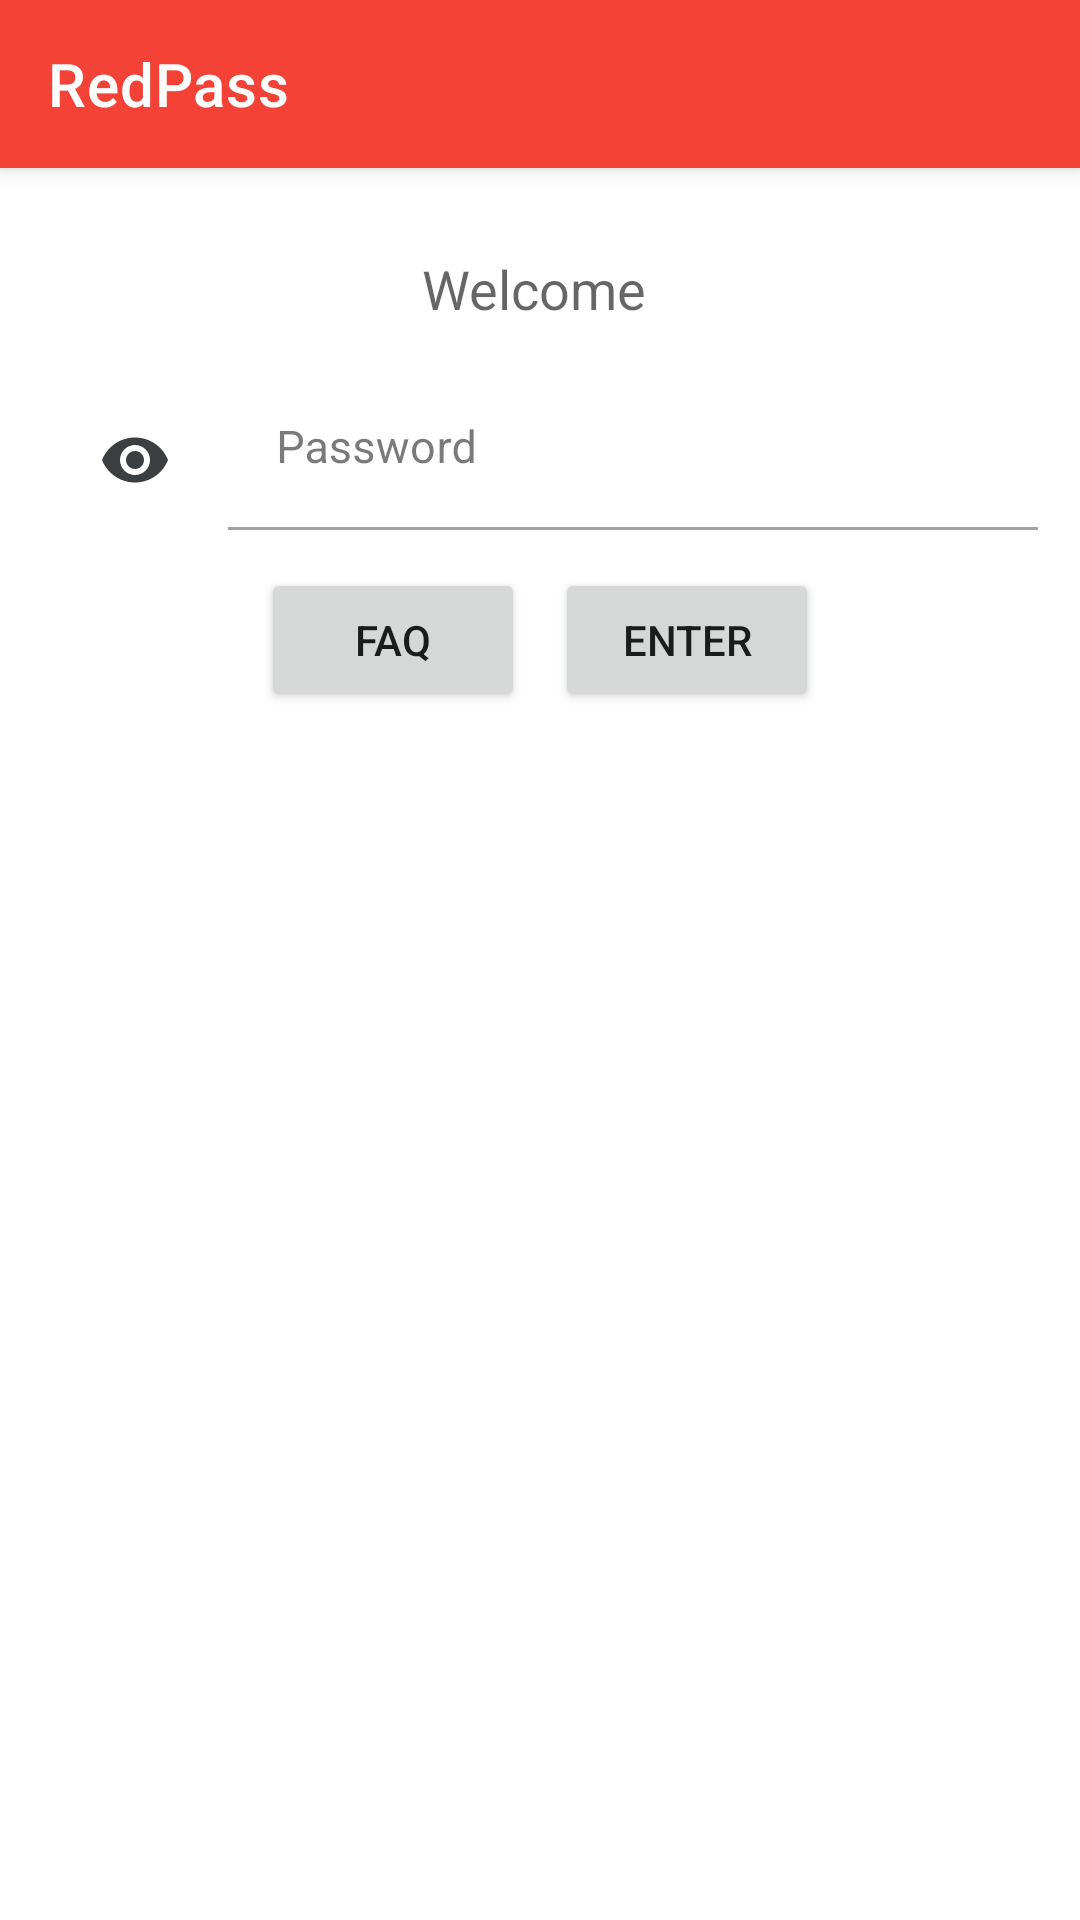

Write the Android layout XML for this screen, with the resource values it uses.
<!-- AndroidManifest.xml: application theme AppTheme.NoActionBar -->
<!-- res/layout/activity_intro.xml -->
<?xml version="1.0" encoding="utf-8"?>
<androidx.coordinatorlayout.widget.CoordinatorLayout xmlns:android="http://schemas.android.com/apk/res/android"
    xmlns:app="http://schemas.android.com/apk/res-auto"
    android:orientation="vertical"
    android:layout_width="match_parent"
    android:layout_height="match_parent">



    <include layout="@layout/toolbar_"/>
    <RelativeLayout
        android:id="@+id/user_password_layout"
        android:layout_width="match_parent"
        android:layout_height="match_parent"
        android:padding="@dimen/spacing_normal"
        app:layout_behavior="com.google.android.material.appbar.AppBarLayout$ScrollingViewBehavior">

        <TextView
            android:id="@+id/user_password_description"
            android:layout_width="match_parent"
            android:layout_height="wrap_content"
            android:layout_alignParentTop="true"
            android:hint="Welcome "
            android:textSize="@dimen/font_large"
            android:padding="@dimen/spacing_normal"
            android:textAlignment="center"
            android:clickable="false"/>



        <LinearLayout
            android:id="@+id/user_password_field_layout"
            android:layout_width="match_parent"
            android:layout_height="wrap_content"
            android:orientation="horizontal"
            android:layout_below="@id/user_password_description"
            >



            <ImageView
                android:id="@+id/user_password_show_hide_img"
                style="@style/style_intro_img"
                android:layout_width="wrap_content"
                android:layout_height="wrap_content"
                android:src="@drawable/ic_show_24dp" />

            <com.google.android.material.textfield.TextInputLayout
                android:layout_width="match_parent"
                android:layout_height="wrap_content"
                android:hint="Password"
                app:boxBackgroundColor="?android:windowBackground"
                >
                <com.google.android.material.textfield.TextInputEditText
                    android:id="@+id/user_password_field"
                    android:layout_width="match_parent"
                    android:layout_height="wrap_content"
                    android:inputType="textPassword"
                    style="@style/style_intro_field"/>

            </com.google.android.material.textfield.TextInputLayout>
        </LinearLayout>



        <LinearLayout
            android:layout_width="wrap_content"
            android:layout_height="wrap_content"
            android:layout_below="@id/user_password_field_layout"
            android:layout_centerHorizontal="true">

            <Button
                android:id="@+id/user_password_faq_btn"
                android:layout_width="wrap_content"
                android:layout_height="wrap_content"
                android:text="FAQ"
                android:layout_margin="@dimen/spacing_small"/>

            <Button
                android:id="@+id/user_password_submit_btn"
                android:layout_width="wrap_content"
                android:layout_height="wrap_content"
                android:text="ENTER"
                android:layout_margin="@dimen/spacing_small"/>


        </LinearLayout>


    </RelativeLayout>

</androidx.coordinatorlayout.widget.CoordinatorLayout>
<!-- res/layout/toolbar_.xml (included above) -->
<?xml version="1.0" encoding="utf-8"?>
<com.google.android.material.appbar.AppBarLayout
    xmlns:android="http://schemas.android.com/apk/res/android"
    android:layout_width="match_parent"
    android:layout_height="wrap_content"
    xmlns:app="http://schemas.android.com/apk/res-auto">
    <androidx.appcompat.widget.Toolbar
        android:id="@+id/app_toolbar"
        android:layout_width="match_parent"
        android:layout_height="?actionBarSize"
        app:title="@string/app_name"
        app:titleTextColor="@color/white"
        />

</com.google.android.material.appbar.AppBarLayout>
<!-- resources referenced by this layout -->
<resources>
  <dimen name="font_large">18sp</dimen>
  <dimen name="spacing_normal">14dp</dimen>
  <dimen name="spacing_small">5dp</dimen>
  <!-- drawable ic_show_24dp (drawable) -->
  <vector android:height="24dp" android:tint="#3C3F41"
      android:viewportHeight="24.0" android:viewportWidth="24.0"
      android:width="24dp" xmlns:android="http://schemas.android.com/apk/res/android">
      <path android:fillColor="#FF000000" android:pathData="M12,4.5C7,4.5 2.73,7.61 1,12c1.73,4.39 6,7.5 11,7.5s9.27,-3.11 11,-7.5c-1.73,-4.39 -6,-7.5 -11,-7.5zM12,17c-2.76,0 -5,-2.24 -5,-5s2.24,-5 5,-5 5,2.24 5,5 -2.24,5 -5,5zM12,9c-1.66,0 -3,1.34 -3,3s1.34,3 3,3 3,-1.34 3,-3 -1.34,-3 -3,-3z"/>
  </vector>
  <string name="app_name">RedPass</string>
  <style name="style_intro_field">
          <item name="android:textSize">@dimen/font_normal</item>
      </style>
  <style name="style_intro_img">
          <item name="android:padding">@dimen/spacing_normal</item>
          <item name="android:layout_margin">@dimen/spacing_small</item>
          <item name="android:background">?selectableItemBackgroundBorderless</item>
  
      </style>
  <style name="AppTheme.NoActionBar">
          <item name="windowNoTitle">true</item>
          <item name="windowActionBar">false</item>
  
      </style>
  <dimen name="font_normal">15sp</dimen>
  <!-- not gathered from this repository: default colours our renderer supplied (Android Studio template values) -->
  <color name="white">#FFFFFFFF</color>
</resources>
